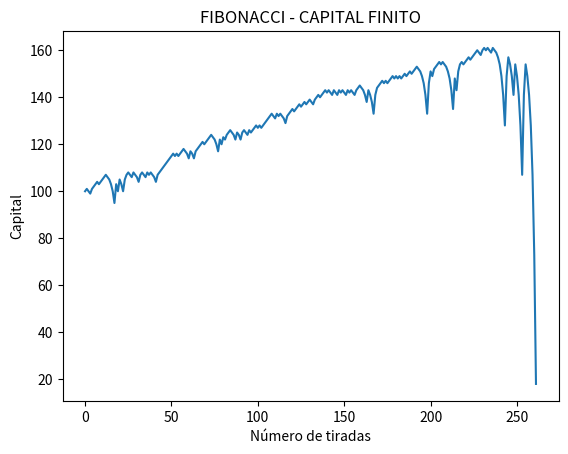
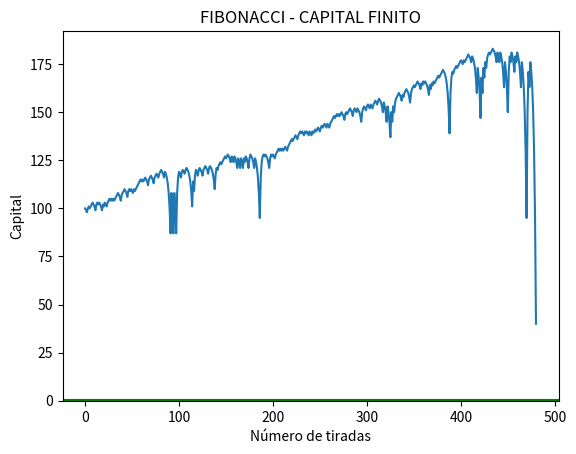
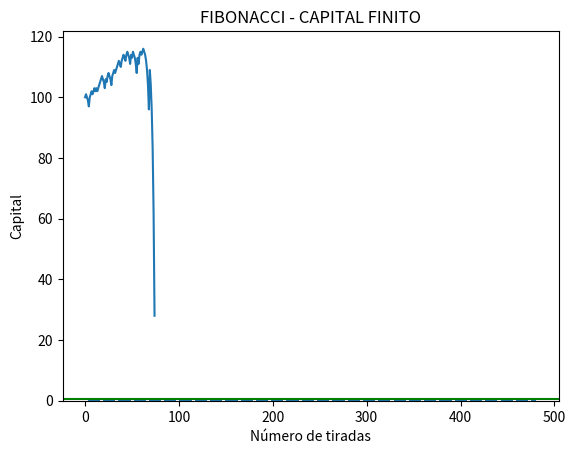
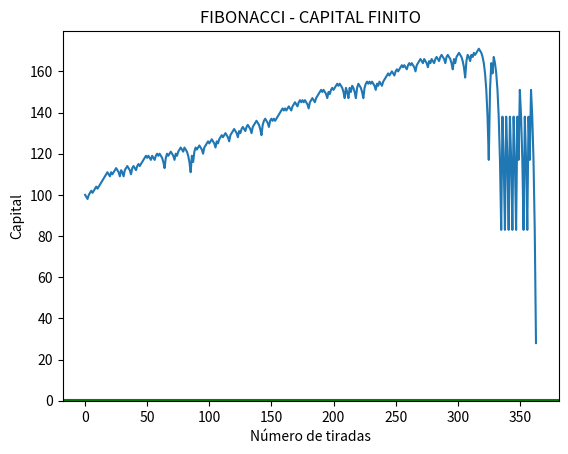
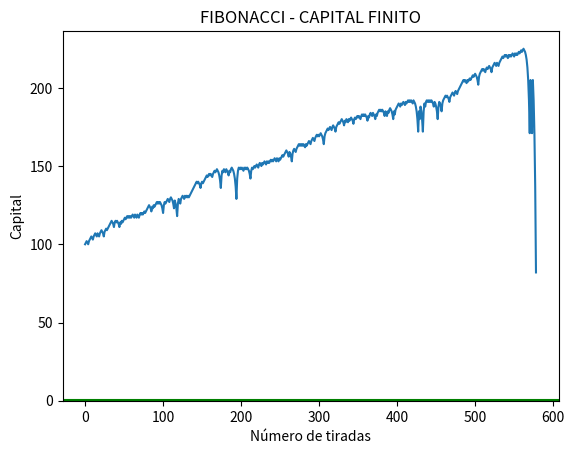
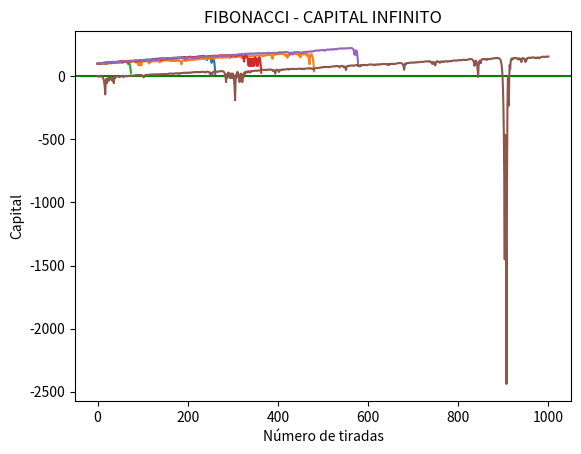
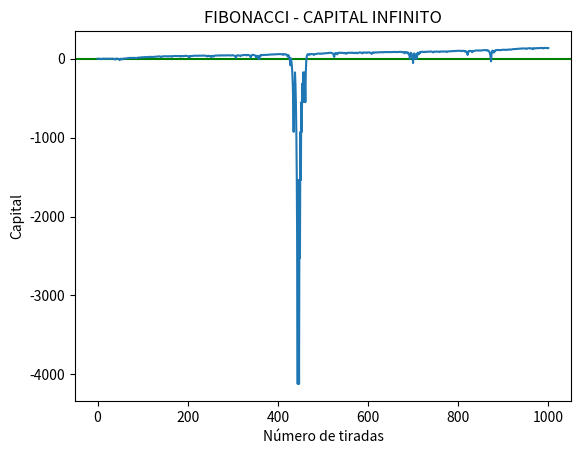
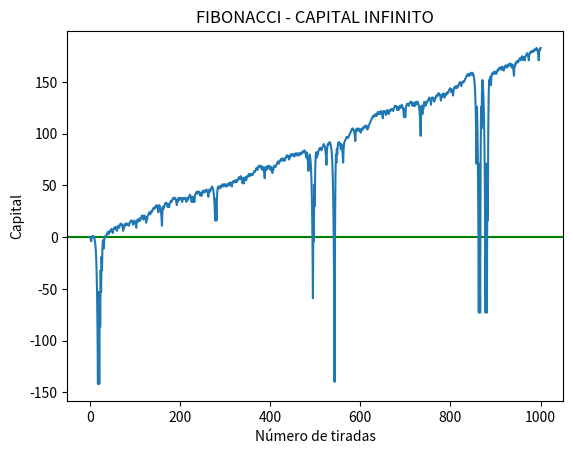
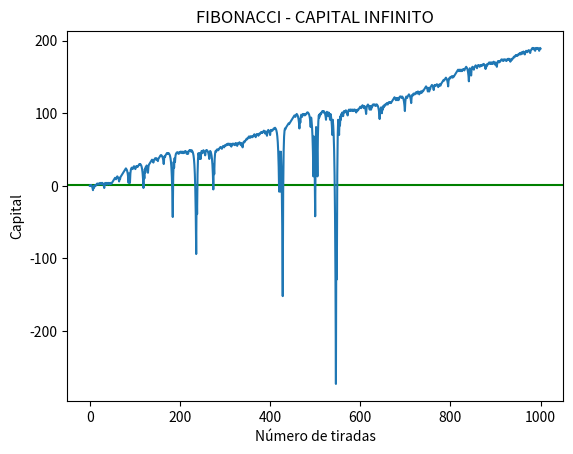
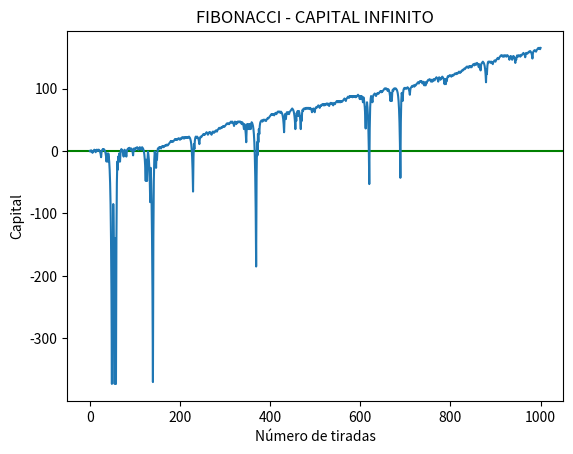
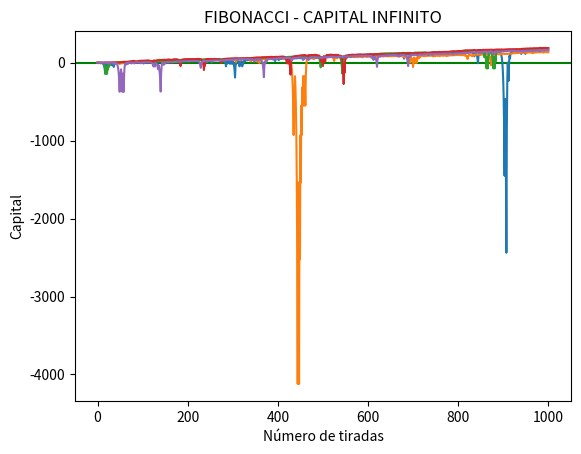

These charts were generated, in order, by the following Python code:
import random
import matplotlib.pyplot as plt
import numpy as np
# ------------------------------ FIBONACCI ------------------------------
def graf_historiales_fibonacci(registros, tipo):
    for i in range(len(registros)):
        plt.plot(registros[i])
    plt.ylabel('Capital')
    plt.xlabel('Número de tiradas')
    plt.title('FIBONACCI - ' + tipo)
    plt.show()


def graficar_fibonacci(historial_capital, total_ganadas, tipo):
    plt.plot(historial_capital)
    plt.ylabel('Capital')
    plt.xlabel('Número de tiradas')
    plt.title('FIBONACCI - ' + tipo)
    plt.show()
    # Datos
    x, y = [], []
    for i in range(len(total_ganadas)):
        x.append(i + 1)
        y.append(sum(total_ganadas[:(i + 1)]) / (i + 1))

    # Gráfico de barras
    fig, ax = plt.subplots()
    ax.bar(x=x, height=y)
    plt.ylabel('Frecuencia relativa')
    plt.xlabel('Número de tiradas')
    plt.title('FIBONACCI - ' + tipo)
    plt.axhline(0.48, color='g', linestyle='-', label="Frecuencia relativa esperada")
    plt.show()

    # fig, ax = plt.subplots()
    # ax.bar(['Ganadas', 'Perdidas'], [rondas_ganadas, rondas_total - rondas_ganadas], color=['g', 'r'])
    # plt.axhline(rondas_total/2, color='r', linestyle='-', label="vfe valor frecuencia esperado")
    # plt.show()


def proxima_apuesta_fibonacci(resultado, apuesta_actual, apuesta_anterior, apuesta_anterior_2):
    if resultado == 'GANA':
        if apuesta_actual == 2 or apuesta_actual == 1:  # cuando gano con apuesta 2 o 1, vuelvo o mantengo los valores iniciales
            apuesta = 1
            apuesta_anterior = 0
            apuesta_anterior_2 = 0
        elif apuesta_anterior_2 != 0:
            apuesta = apuesta_anterior_2
            apuesta_anterior = apuesta_anterior - apuesta_anterior_2
            apuesta_anterior_2 = apuesta_anterior_2 - apuesta_anterior
    elif resultado == 'PIERDE':
        apuesta_anterior_2 = apuesta_anterior
        apuesta_anterior = apuesta_actual
        apuesta = apuesta_anterior + apuesta_anterior_2

    return (apuesta, apuesta_anterior, apuesta_anterior_2)


def fibonacci(capital, repeticiones):
    registro_historiales = []
    for _ in range(repeticiones):
        capital = 100
        rondas_ganadas = 0
        rondas_total = 0
        historial_capital = []  # al finalizar cada ronda registro el capital para después graficarlo
        total_ganadas = []  # para almacenar resultado de cada ronda
        apuesta_pre_anterior = 0
        apuesta_anterior = 0
        apuesta = 1  # Empezamos apostando 1
        while capital > 0 and capital >= apuesta:
            historial_capital.append(capital)
            rondas_total += 1
            seleccion_apuesta = random.choice(
                matriz_tipos_apuestas[:4])  # esto selecciona la apuesta que hará el usuario
            nroRuleta = random.randint(0, 36)  # esto selecciona el numero que saldrá en la ruleta
            # resultado = random.choice(['ganar', 'perder']) # Se simula el resultado de la apuesta
            if nroRuleta in seleccion_apuesta:
                rondas_ganadas += 1
                total_ganadas.append(1)  # agrego uno si gana
                capital += apuesta
                # print(f"Ganaste {apuesta}. Capital disponible: {capital}")
                (apuesta, apuesta_anterior, apuesta_pre_anterior) = proxima_apuesta_fibonacci('GANA', apuesta,
                                                                                              apuesta_anterior,
                                                                                              apuesta_pre_anterior)
            else:
                capital -= apuesta
                total_ganadas.append(0)  # agrego cero si pierde
                # print(f"Perdiste {apuesta}. Capital disponible: {capital}")
                (apuesta, apuesta_anterior, apuesta_pre_anterior) = proxima_apuesta_fibonacci('PIERDE', apuesta,
                                                                                              apuesta_anterior,
                                                                                              apuesta_pre_anterior)
        historial_capital.append(capital)
        registro_historiales.append(historial_capital)
        print("RONDAS TOTALES: " + str(rondas_total))
        print("RONDAS GANADAS: " + str(rondas_ganadas))
        print("CAPITAL FINAL: " + str(capital))
        print("HISTORIAL SECUENCIA CAPITAL: " + str(historial_capital))
        graficar_fibonacci(historial_capital, total_ganadas, 'CAPITAL FINITO')
    graf_historiales_fibonacci(registro_historiales, 'CAPITAL FINITO')


def fibonacci_infinito(tiradas, repeticiones):
    registro_historiales = []
    for _ in range(repeticiones):
        capital = 0
        rondas_ganadas = 0
        rondas_total = 0
        historial_capital = []  # al finalizar cada ronda registro el capital para después graficarlo
        total_ganadas = []  # para almacenar resultado de cada ronda
        apuesta_pre_anterior = 0
        apuesta_anterior = 0
        apuesta = 1  # Empezamos apostando 1
        for _ in range(tiradas):
            historial_capital.append(capital)
            rondas_total += 1
            seleccion_apuesta = random.choice(
                matriz_tipos_apuestas[:4])  # esto selecciona la apuesta que hará el usuario
            nroRuleta = random.randint(0, 36)  # esto selecciona el numero que saldrá en la ruleta
            # resultado = random.choice(['ganar', 'perder']) # Se simula el resultado de la apuesta
            if nroRuleta in seleccion_apuesta:
                rondas_ganadas += 1
                total_ganadas.append(1)  # agrego uno si gana
                capital += apuesta
                # print(f"Ganaste {apuesta}. Capital disponible: {capital}")
                (apuesta, apuesta_anterior, apuesta_pre_anterior) = proxima_apuesta_fibonacci('GANA', apuesta,
                                                                                              apuesta_anterior,
                                                                                              apuesta_pre_anterior)
            else:
                capital -= apuesta
                total_ganadas.append(0)  # agrego cero si pierde
                # print(f"Perdiste {apuesta}. Capital disponible: {capital}")
                (apuesta, apuesta_anterior, apuesta_pre_anterior) = proxima_apuesta_fibonacci('PIERDE', apuesta,
                                                                                              apuesta_anterior,
                                                                                              apuesta_pre_anterior)
        historial_capital.append(capital)
        registro_historiales.append(historial_capital)
        print("RONDAS TOTALES: " + str(rondas_total))
        print("RONDAS GANADAS: " + str(rondas_ganadas))
        print("CAPITAL FINAL: " + str(capital))
        print("HISTORIAL SECUENCIA CAPITAL: " + str(historial_capital))
        graficar_fibonacci(historial_capital, total_ganadas, 'CAPITAL INFINITO')
    graf_historiales_fibonacci(registro_historiales, 'CAPITAL INFINITO')


docena_primera = [x for x in range(1, 13)]
docena_segunda = [x for x in range(13, 25)]
docena_tercera = [x for x in range(25, 37)]
columna_primera = [x for x in range(1, 37, 3)]
columna_segunda = [x for x in range(2, 37, 3)]
columna_tercera = [x for x in range(3, 37, 3)]
numero_par = [x for x in range(1, 37) if x % 2 == 0]
numero_impar = [x for x in range(1, 37) if x % 2 != 0]
numero_rojo = (1, 3, 5, 7, 9, 12, 14, 16, 18, 19, 21, 23, 25, 27, 30, 32, 34, 36)
numero_negro = (2, 4, 6, 8, 10, 11, 13, 15, 17, 20, 22, 24, 26, 28, 29, 31, 33, 35)
claves_apuestas = ['P', 'I', 'R', 'N', 'D1', 'D2', 'D3', 'C1', 'C2', 'C3']
matriz_tipos_apuestas = [numero_par, numero_impar, numero_rojo, numero_negro, docena_primera, docena_segunda,
                         docena_tercera, columna_primera, columna_segunda, columna_tercera]

tabla_pago = {'C1': 2, 'C2': 2, 'C3': 2, 'D1': 2, 'D2': 2, 'D3': 2, 'P': 1, 'I': 1, 'N': 1, 'R': 1,
              '0': 35, '1': 35, '2': 35, '3': 35, '4': 35, '5': 35, '6': 35, '7': 35, '8': 35, '9': 35,
              '10': 35, '11': 35, '12': 35, '13': 35, '14': 35, '15': 35, '16': 35, '17': 35, '18': 35,
              '19': 35, '20': 35, '21': 35, '22': 35, '23': 35, '24': 35, '25': 35, '26': 35, '27': 35,
              '28': 35, '29': 35, '30': 35, '31': 35, '32': 35, '33': 35, '34': 35, '35': 35, '36': 35,
              }

# Ejemplo de uso de FIBONACCI CON CAPITAL FINITO
print("<Fibonacci-finito>")
capital = 100
reps = 5
fibonacci(capital,reps)

#Ejemplo FIBONACCI CON CAPITAL INFINITO
print("<Fibonacci-infinito>")
nro_tiradas = 1000
reps = 5
fibonacci_infinito(nro_tiradas, reps)